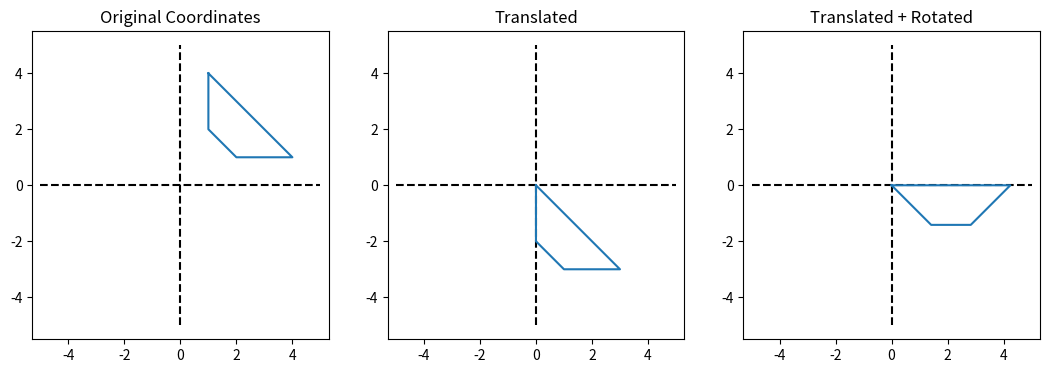

The script that saved this image:
import numpy as np
import matplotlib.pyplot as plt


if __name__ == "__main__":
    data = np.array([[1, 4, 2, 1, 1],
                     [4, 1, 1, 2, 4]])

    fig, ax = plt.subplots(1, 3, figsize=(13, 4))
    ax[0].plot([-5, 5], [0, 0], "--k")
    ax[0].plot([0, 0], [-5, 5], "--k")

    ax[0].plot(data[0, :], data[1, :])
    ax[0].set_ylim([-5, 5])
    ax[0].set_xlim([-5, 5])
    ax[0].set_title("Original Coordinates")


    data2 = data.copy()
    data2[0, :] -= data2[0, 0]
    data2[1, :] -= data2[1, 0]

    ax[1].plot([-5, 5], [0, 0], "--k")
    ax[1].plot([0, 0], [-5, 5], "--k")
    ax[1].plot(data2[0, :], data2[1, :])
    ax[1].set_ylim([-5, 5])
    ax[1].set_xlim([-5, 5])
    ax[1].set_title("Translated")


    data3 = data2.copy()


    alpha = np.arctan(data2[1, 1] / data2[0, 1])
    R = np.array([[np.cos(alpha), -np.sin(alpha)], [np.sin(alpha), np.cos(alpha)]])

    # data3 = np.dot(data3.T, R)
    data3 = np.dot(R.T, data3)
    # data3 = np.dot(data3.T, R).T


    ax[2].plot([-5, 5], [0, 0], "--k")
    ax[2].plot([0, 0], [-5, 5], "--k")
    ax[2].plot(data3[0, :], data3[1, :])
    ax[2].set_ylim([-5, 5])
    ax[2].set_xlim([-5, 5])
    ax[2].set_title("Translated + Rotated")

    ax[0].axis("equal")
    ax[1].axis("equal")
    ax[2].axis("equal")
    plt.show()
#

